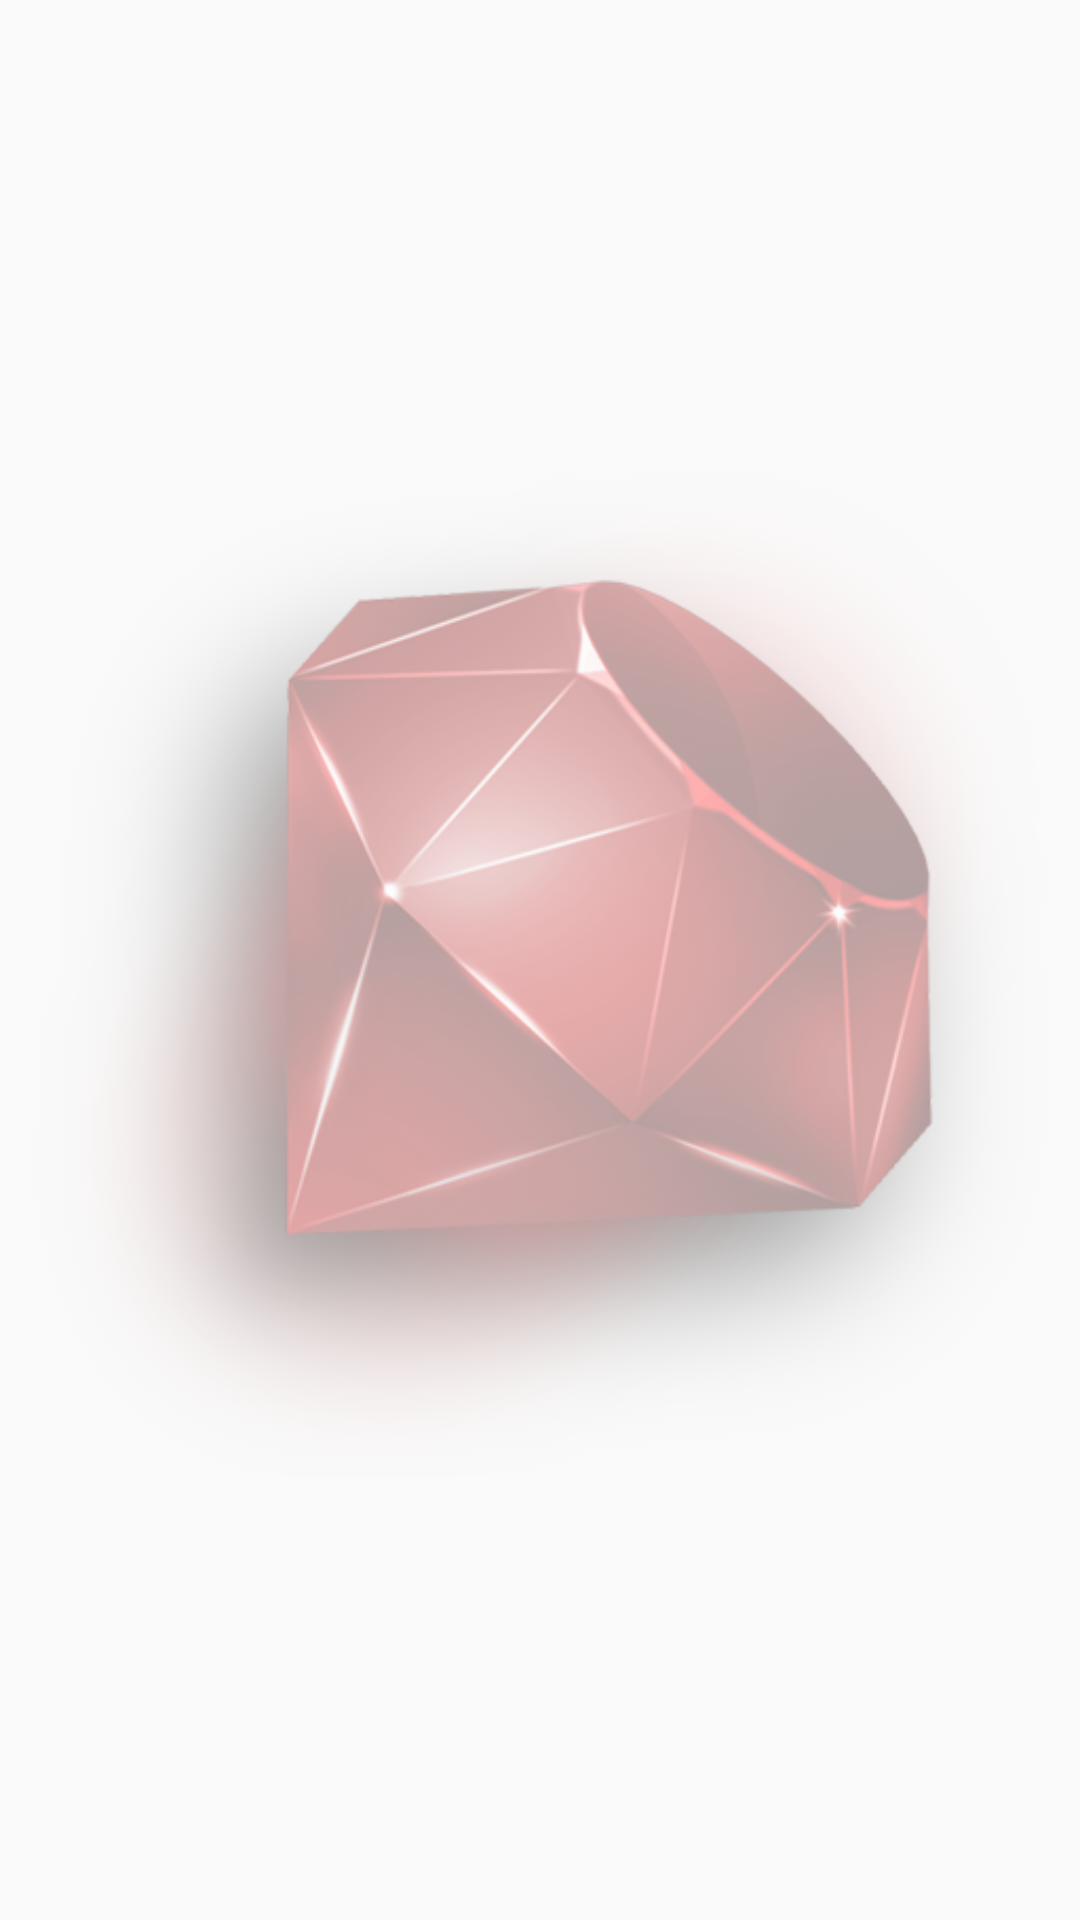

Android layout source for this screen:
<!-- AndroidManifest.xml: application theme AppTheme -->
<!-- res/layout/logo.xml -->
<?xml version="1.0" encoding="utf-8"?>
<ImageView xmlns:android="http://schemas.android.com/apk/res/android"
    android:layout_width="match_parent"
    android:layout_height="match_parent"
    android:src="@drawable/ruby_icon_splash"
    android:alpha="0.4"
    />
<!-- resources referenced by this layout -->
<resources>
  <!-- drawable ruby_icon_splash: png bitmap (drawable, 165988 bytes) -->
  <style name="AppTheme" parent="Theme.AppCompat.Light.DarkActionBar">
          
          <item name="colorPrimary">@color/Maroon</item>
          <item name="colorPrimaryDark">@color/colorPrimaryDark</item>
          <item name="colorAccent">@color/colorAccent</item>
      </style>
  <color name="Maroon">#280507</color>
  <color name="colorPrimaryDark">#303F9F</color>
  <color name="colorAccent">#FF4081</color>
</resources>
